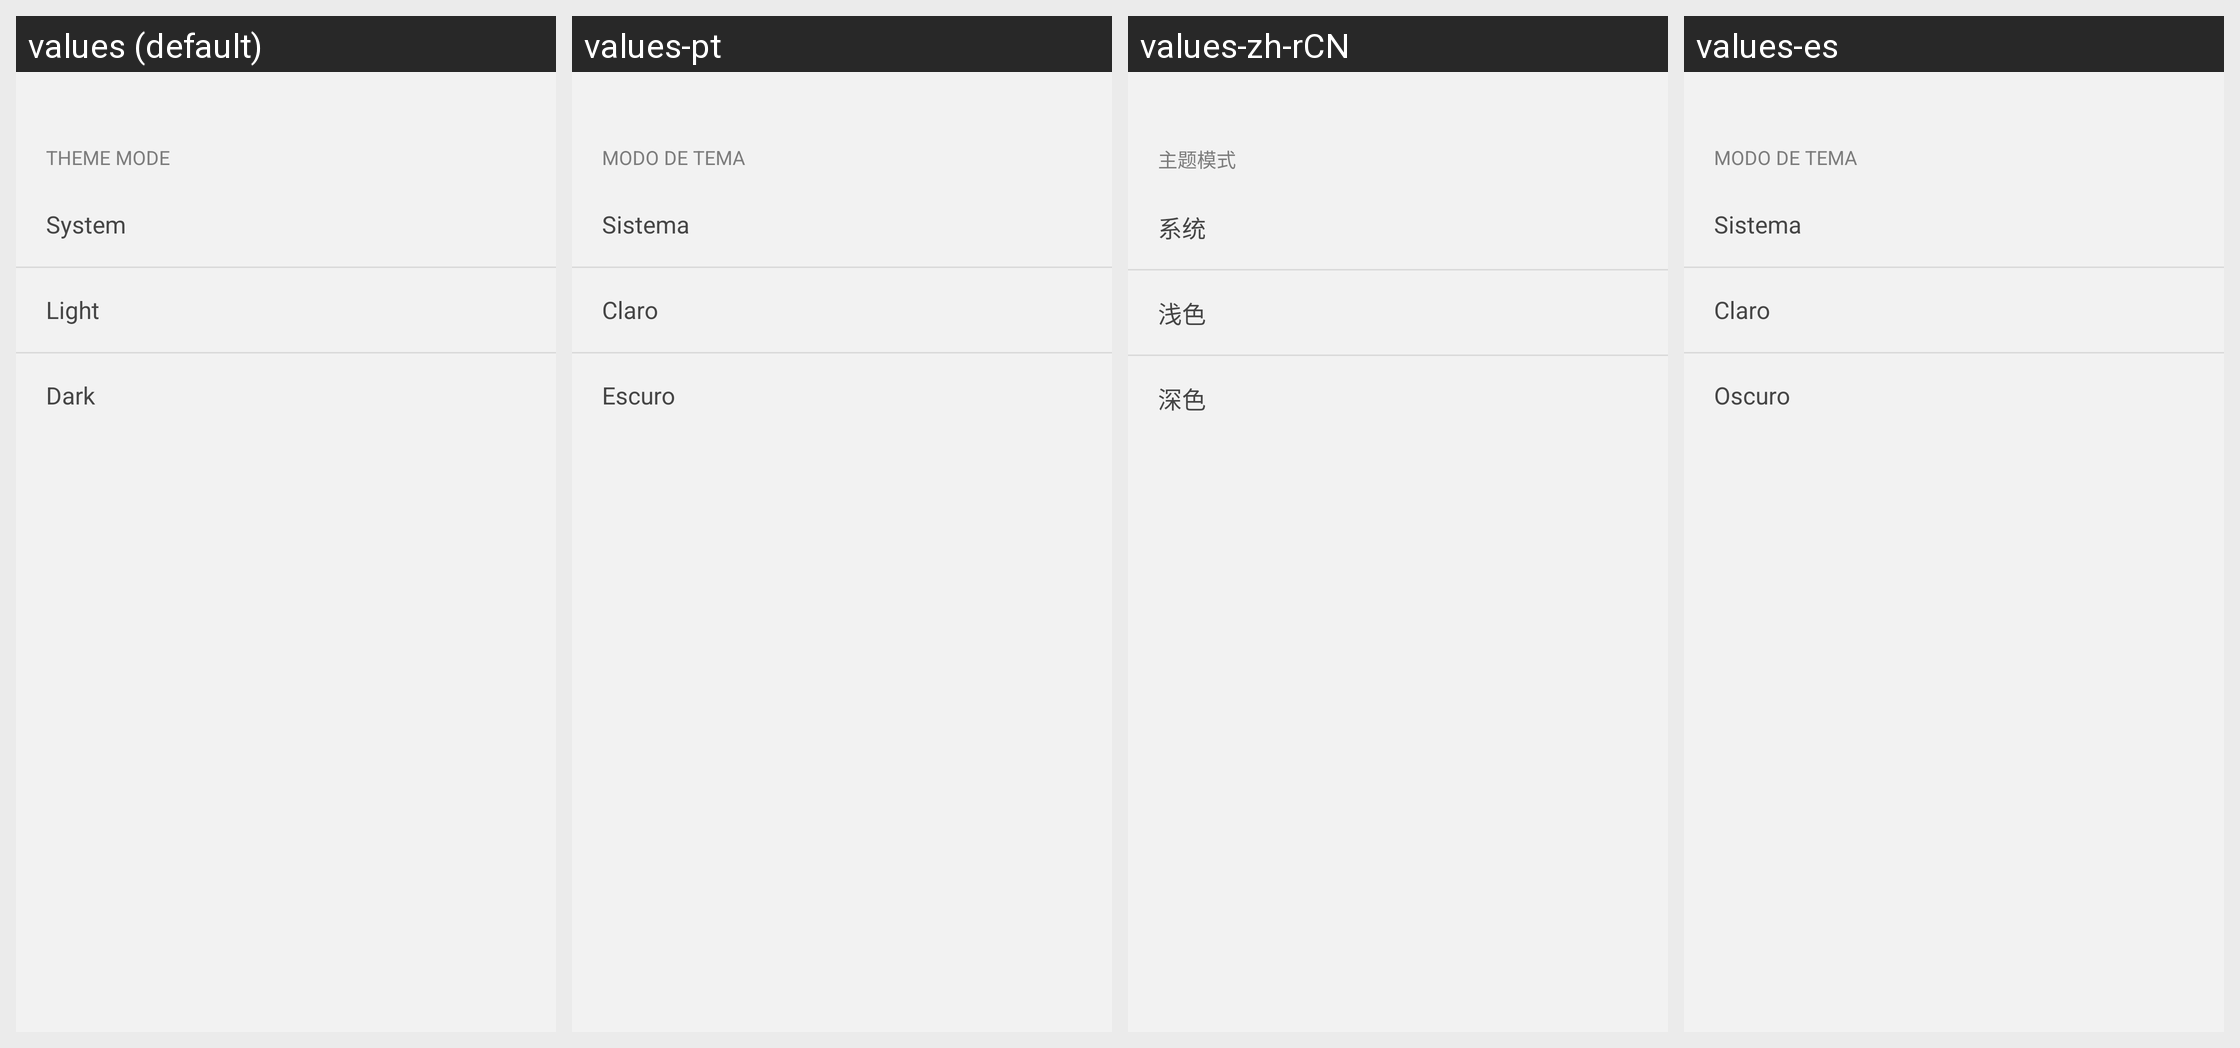

For this localized Android screen grid, give each drawn string resource with its value in every locale shown.
Android screen res/layout/sheet_theme_picker.xml rendered under 4 locales, left to right: values (default), values-pt, values-zh-rCN, values-es. Device: Nexus 5 (rendered at 1080×1920; each locale shown at half size, 540×960, under a caption strip naming it); theme Theme.NetBird.
Other locales in the repository, not shown: values-de, values-fr, values-hu, values-it, values-ja, values-ru, values-uk.
Strings drawn on this screen, with the default value and each locale's value (text and hints the layout hard-codes, and strings that could not be matched under every locale, appear in the picture but are not listed):

advanced_theme_title
  values: Theme Mode
  values-pt: Modo de tema
  values-zh-rCN: 主题模式
  values-es: Modo de tema

advanced_theme_system
  values: System
  values-pt: Sistema
  values-zh-rCN: 系统
  values-es: Sistema

advanced_theme_light
  values: Light
  values-pt: Claro
  values-zh-rCN: 浅色
  values-es: Claro

advanced_theme_dark
  values: Dark
  values-pt: Escuro
  values-zh-rCN: 深色
  values-es: Oscuro
